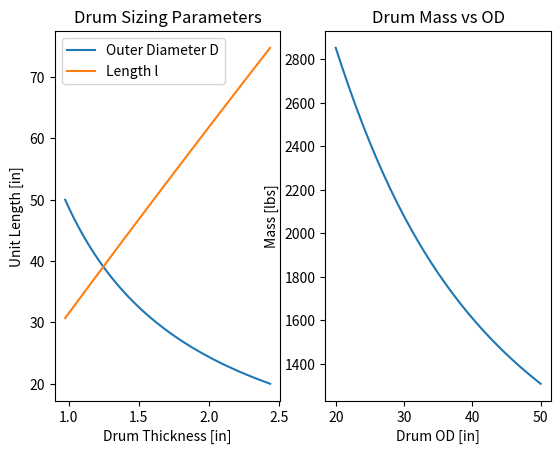
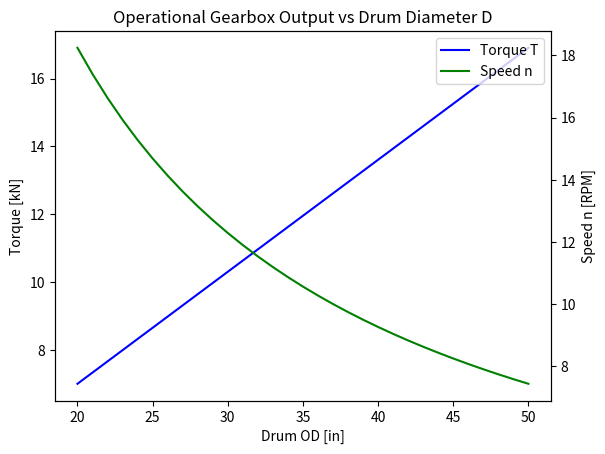

These figures' Python source, in order: (Note: this script raises an exception after producing the figures.)
# Import plotting modules
import matplotlib.pyplot as plt
import numpy as np

# Define Parameters
d_tether = 15.3/25.4
L_tether = (410*1000)/25.4
P_max_metric = 51.264   # force P kN
P_op_metric = 26
SF = 1.5          # safety factor
S_y = 36260       # Yield strength 250 MPa
E_y = 2.9*10**7   # Youngs modulus 200GPa
v = 0.3           # poissons ratio
rho = 0.284     # density of steel lb/in^3

# Length Calculation for Drum Length
D_min = 20
D_max = 50
D = np.linspace(D_min, D_max, num=(abs(D_max-D_min)+1))
v_hi = np.linspace(0, 1, num=11)

D_p1 = D+d_tether
D_p2 = D_p1+d_tether
L_p1 = np.pi*D_p1
L_p2 = np.pi*D_p2

n_wraps = L_tether/(L_p1+L_p2)
SG = 1.01
l = SG*n_wraps*d_tether
l_ws = SG*d_tether

x_lw = 1000*(l_ws/L_p1)

# Calculated Parameters
R = D/2
P = 224.81 * P_max_metric
Sig_all = S_y/SF
q = 100*P/(D**2)
lmb = ((3*(1-v**2))/(R**2))**0.25
Dm = E_y/(12*(1-v**2))

# Displacement Case 28-1c
DelR_c = (q*(R**2)/E_y)*(1-v/2)

# Displacement Case 28-8
y_a8 = -1/(2*Dm*lmb**3)
phi_a8 = 1/(2*Dm*lmb**2)

# Displacement Case 28-10
y_a10 = 1/(2*Dm*lmb**2)
phi_a10 = -1/(Dm*lmb)


M_o = (((-phi_a8*y_a10/y_a8)+phi_a10)**-1)*((phi_a8*DelR_c)/y_a8)
V_o = (DelR_c/-y_a8)+(y_a10*M_o/-y_a8)

# Stress Calculations Case 28-1c
Sig_1c = q*R/2
Sig_2c = q*R

# Stress Calculations Case 28-10
Sig_28 = -2*V_o*lmb*R

# Stress Calculations Case 28-10
Sig_110pr = 6*M_o
Sig_210 = 2*M_o*(lmb**2)*R
Sig_210pr = v*Sig_110pr

Sm_Sig1 = Sig_1c+Sig_110pr
t = Sm_Sig1/Sig_all

D_i = D-(2*t)
A = (np.pi/4)*((D**2)-(D_i**2))
mass = rho*A*l

T_max = P_max_metric * (((D_p2 / 2) * 25.4) / 1000)
n_max = (60/(2*np.pi))*((2*(1))/(25.4*D_p1/1000))

T_cont = (26)*(((D_p2/2)*25.4)/1000)
n_cont = (60/(2*np.pi))*((2*(0.5))/(25.4*D_p1/1000))

# Plot Drum parameters
plt.figure(1)
plt.subplot(1, 2, 1)
plt.plot(t, D, label='Outer Diameter D')
plt.plot(t, l, label='Length l')
plt.legend()
plt.title('Drum Sizing Parameters')
plt.ylabel('Unit Length [in]')
plt.xlabel('Drum Thickness [in]')
plt.subplot(1, 2, 2)
plt.plot(D, mass)
plt.title('Drum Mass vs OD')
plt.ylabel('Mass [lbs]')
plt.xlabel('Drum OD [in]')

# Plotting operational points
fig, ax1 = plt.subplots()
plt.title('Operational Gearbox Output vs Drum Diameter D')
ax1.plot(D, T_cont, 'b', label='Torque T')
ax1.set_ylabel('Torque [kN]')
ax1.set_xlabel('Drum OD [in]')
ax2 = ax1.twinx()
ax2.plot(D, n_cont, 'g', label='Speed n')
ax2.set_ylabel('Speed n [RPM]')
# Get legend
lines, labels = ax1.get_legend_handles_labels()
lines2, labels2 = ax2.get_legend_handles_labels()
ax2.legend(lines + lines2, labels + labels2, loc=0)
plt.savefig('Figures/GB_params_cont.png')

# Showcasing Worst Case
fig2, ax1 = plt.subplots()
plt.title('Worst Case Gearbox Output vs Drum Diameter D')
ax1.plot(D, T_max, 'b', label='Torque T')
ax1.set_ylabel('Torque @ no speed [kN]')
ax1.set_xlabel('Drum OD [in]')
ax2 = ax1.twinx()
ax2.plot(D, n_max, 'g', label='Speed n')
ax2.set_ylabel('Speed n @ no load [RPM]')
lines, labels = ax1.get_legend_handles_labels()
lines2, labels2 = ax2.get_legend_handles_labels()
ax2.legend(lines + lines2, labels + labels2, loc=0)
plt.savefig('Figures/GB_params_worst.png')
plt.show()

# export to excel
exportTorque = np.asarray([D, T_max, T_cont])
exportspeed = np.asarray([D, n_max, n_cont])
np.savetxt("Data\Torquedata.csv", np.transpose(exportTorque), delimiter=",")
np.savetxt("Data\speeddata.csv", np.transpose(exportspeed), delimiter=",")


